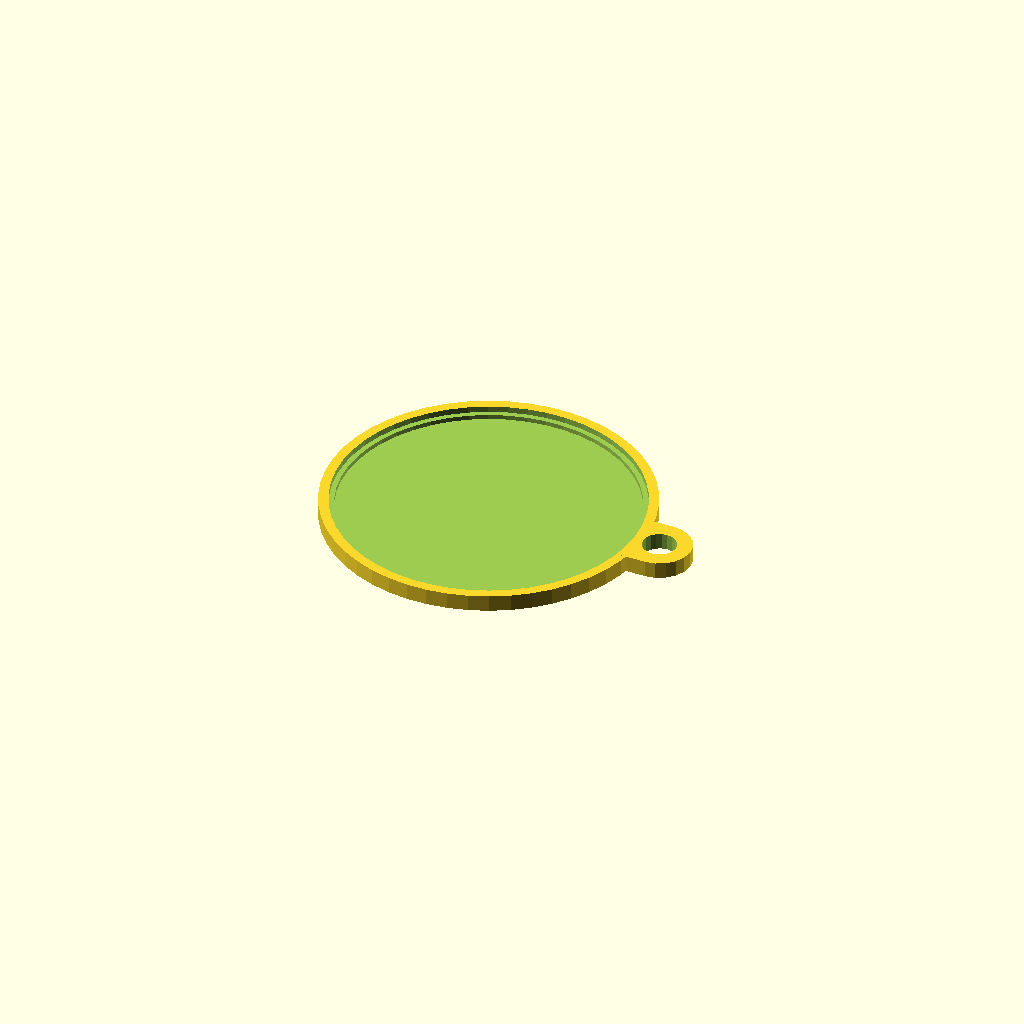
Cell 1 — every parameter at its default value.
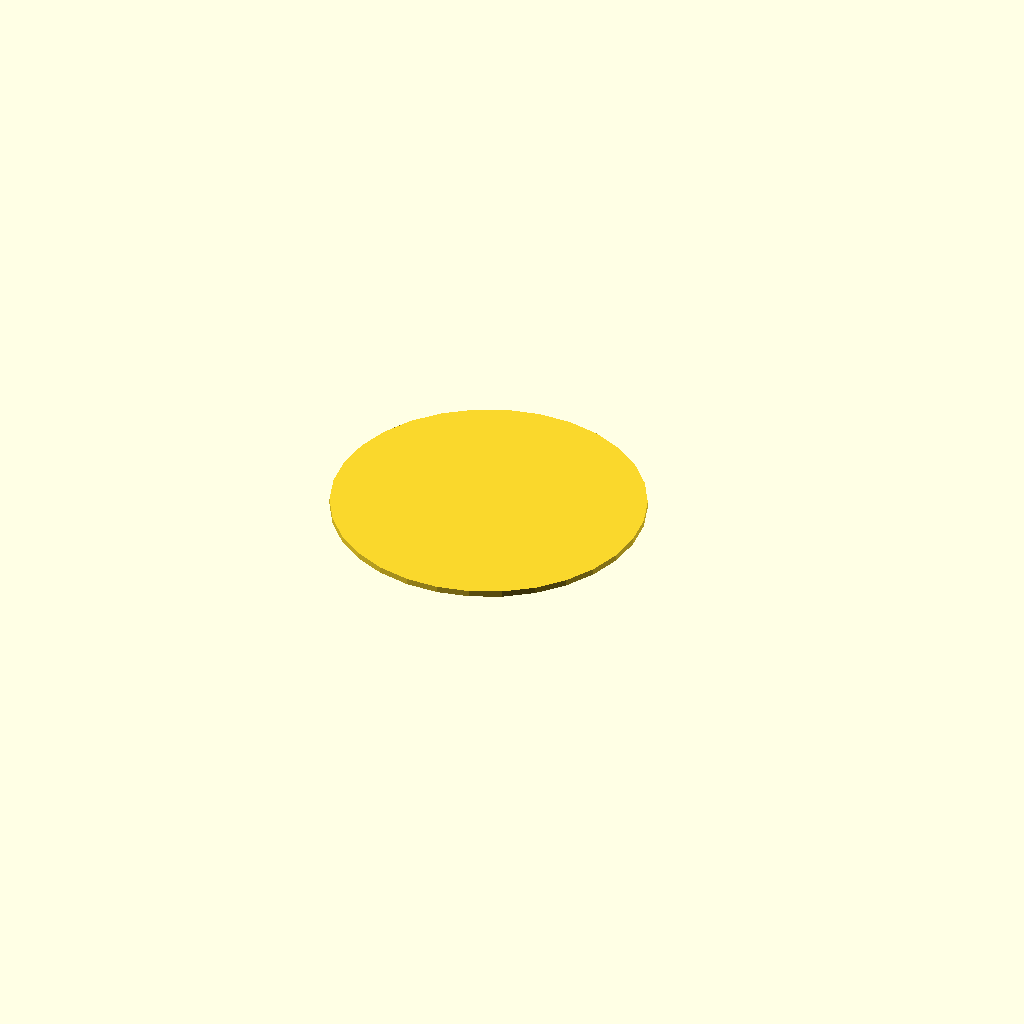
Cell 2 — Part set to 1, the other parameters unchanged.
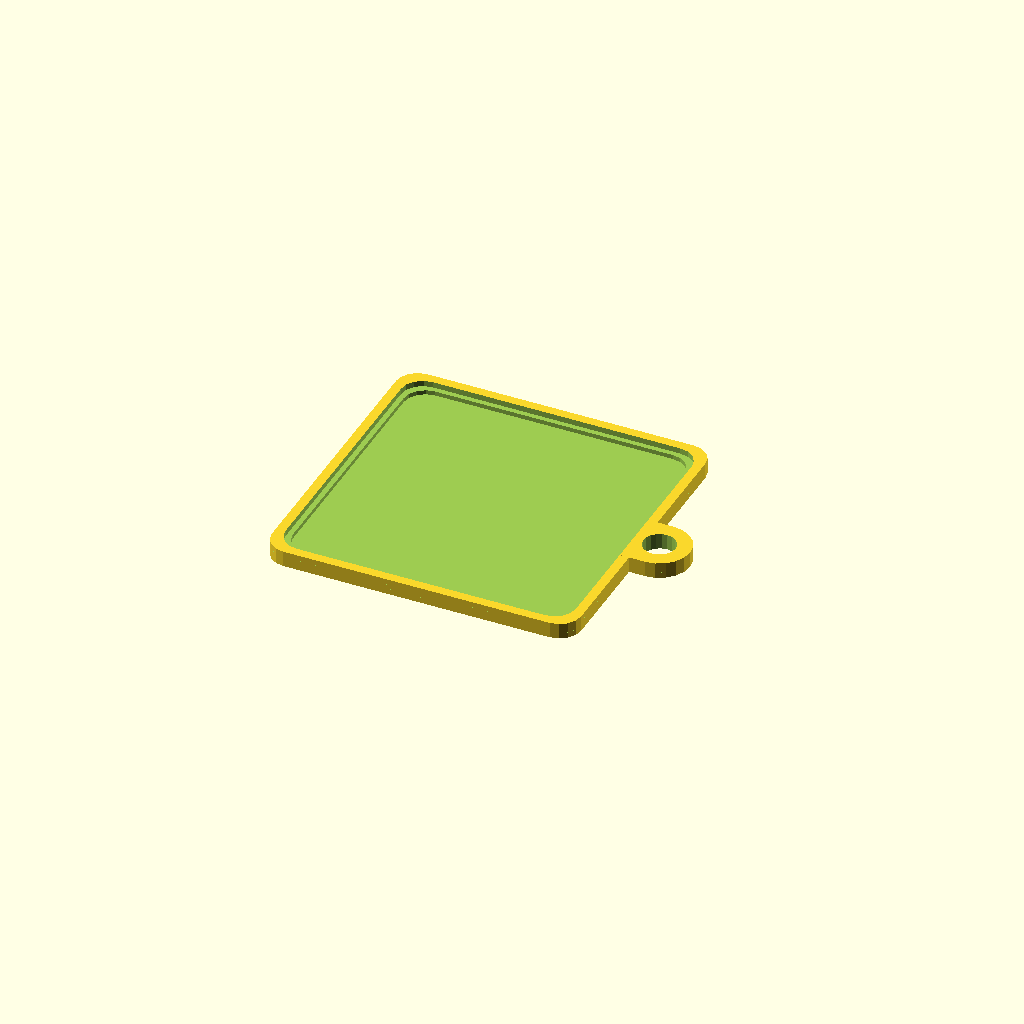
Cell 3: the same model with Shape = 1.
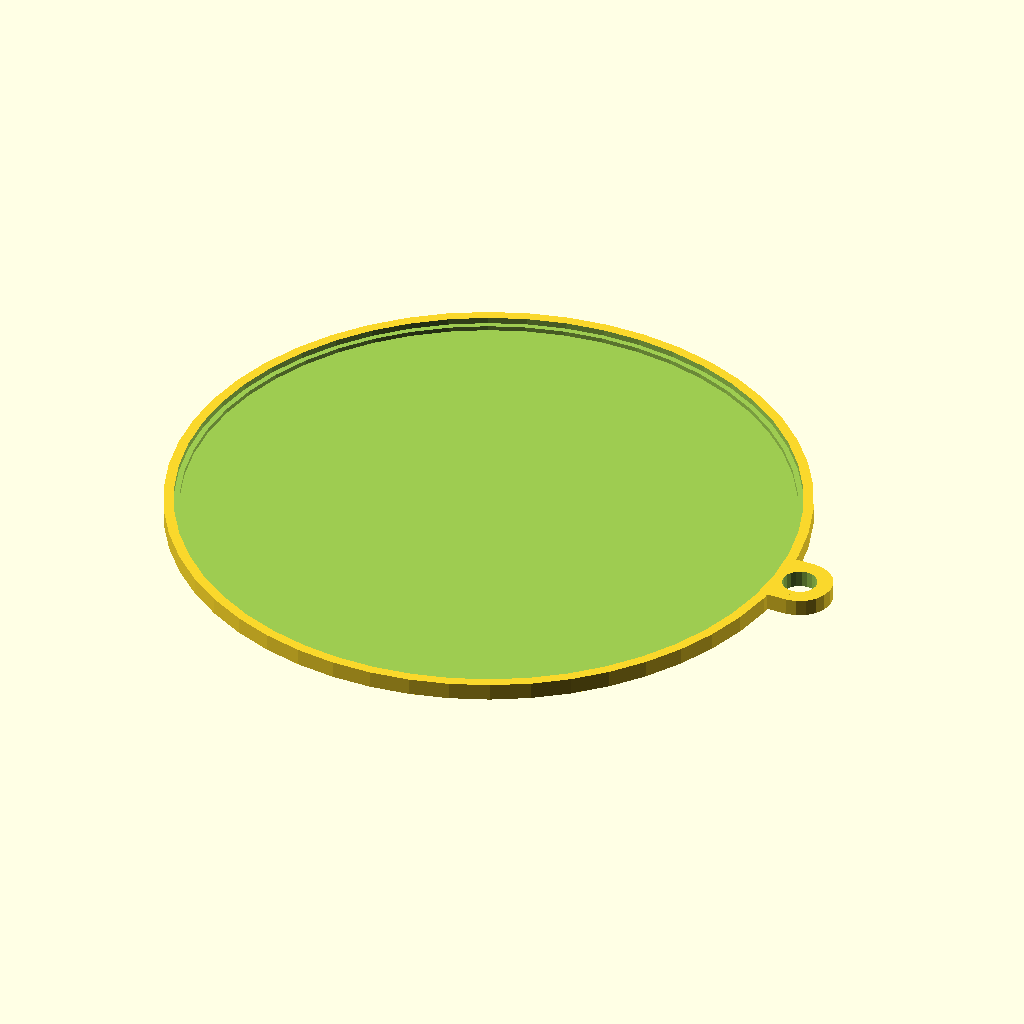
Cell 4 — CavityDiameter set to 78, the other parameters unchanged.
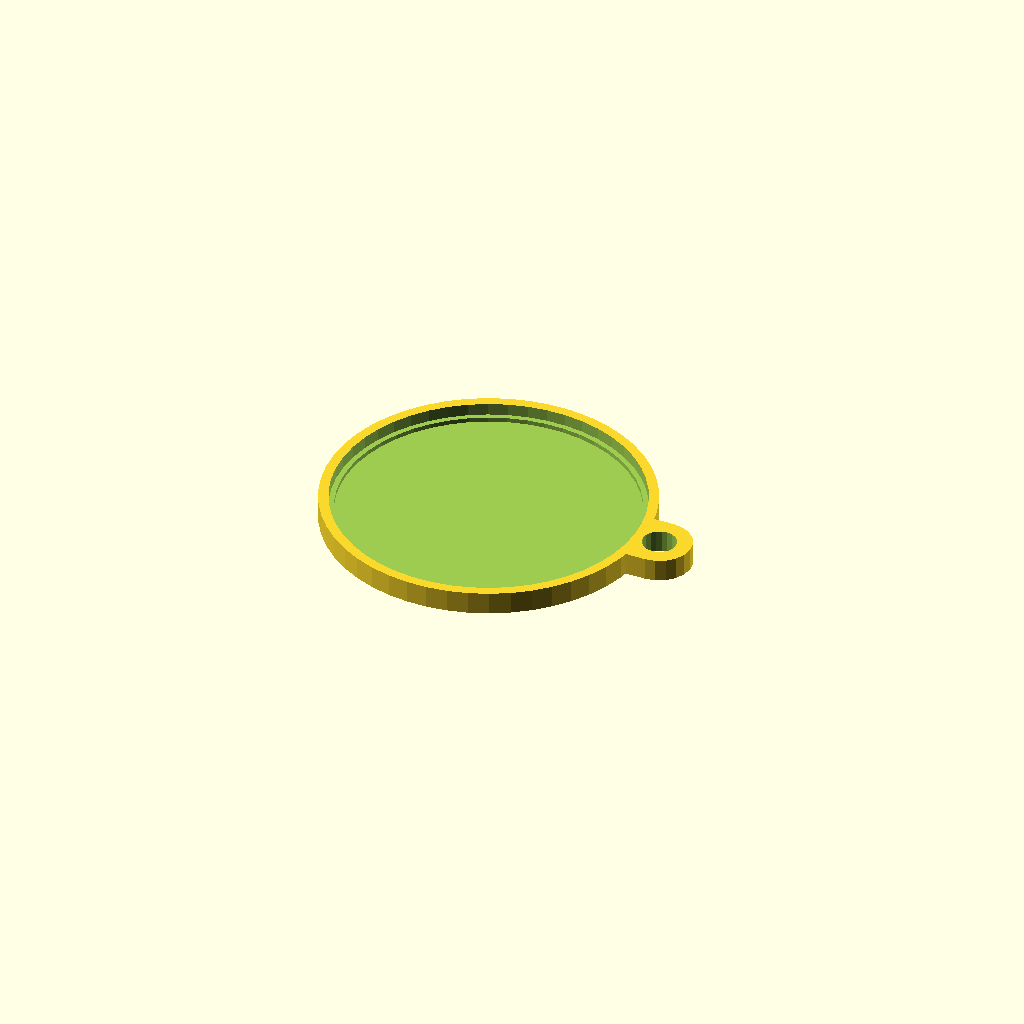
Cell 5: LidThickness = 1.6 (everything else at default).
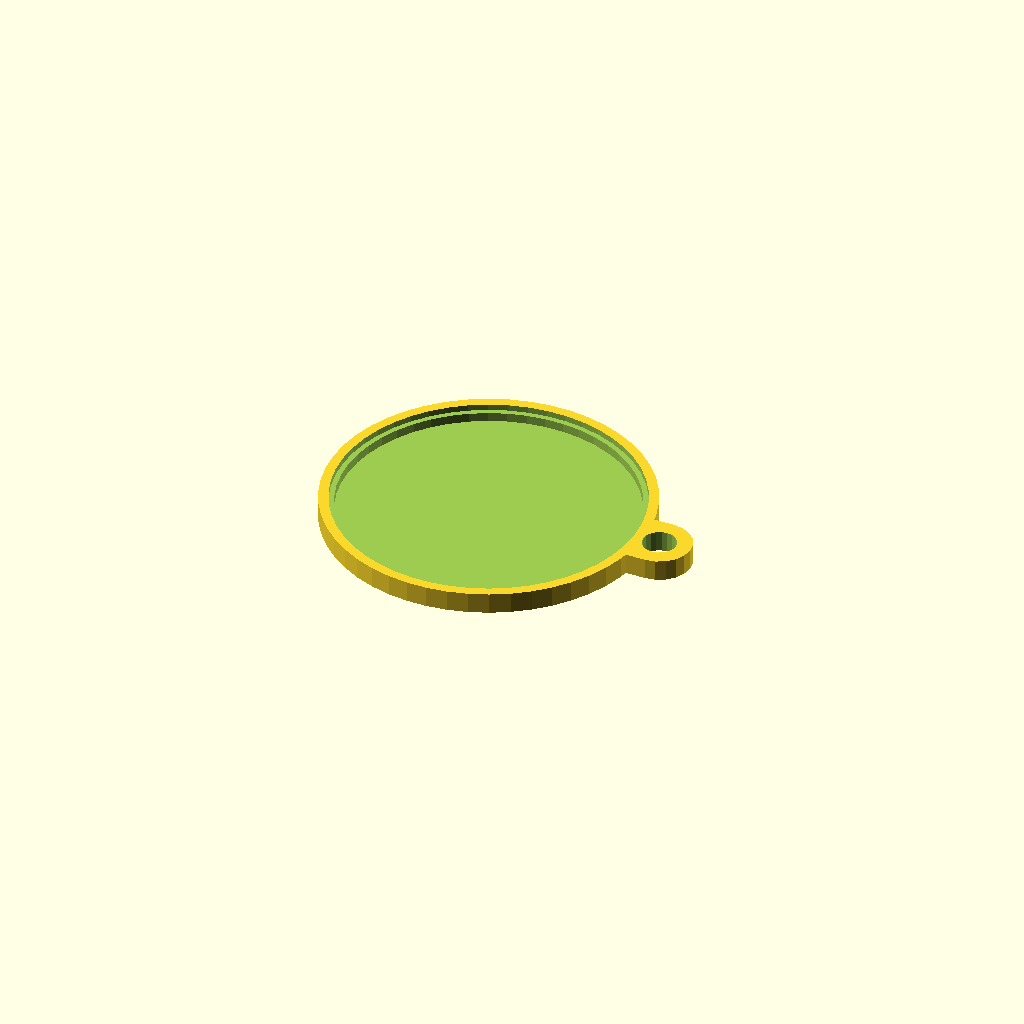
Cell 6: the same model with CavityThickness = 1.2.
One fixed orthographic camera (rotation 55°, 0°, 25°; colour scheme Cornfield) for every cell.
Source of the model, scadFiles/71045/170786.scad:
// Pasutx, 7.4.2013

// NFC keyfob

//

// Change these parameters:



CavityDiameter=39;

Part=0; // [0:Case, 1:Lid]

Shape=0;  // [0:Circle, 1:Square]



LidThickness=0.8;

CavityThickness=0.6;

BottomThickness=0.8;



SideWidth=2;

LidSupportWidth=0.7;



RingOutsideDiameter=8.5;

RingHoleDiameter=4.5;



Tolerance=0.15;



//Only relevant for square fobs

RoundingRadius=3; 



// Do NOT change these parameters:

OutsideRadius=CavityDiameter/2+SideWidth;

CavityRadius=CavityDiameter/2;

RingHoleRadius=RingHoleDiameter/2;

RingOutsideRadius=RingOutsideDiameter/2;

TotalThickness=LidThickness+CavityThickness+BottomThickness;

RingThickness=RingOutsideRadius-RingHoleRadius;





// Create a cube([X,Y,Z]) with rounded vertical edges (radius R)

module RoundedBox (X,Y,Z,R)

{

	intersection()

   {

	   minkowski()

		{

		 cube([X-2*R,Y-2*R,Z],center=true);

		 cylinder(r=R,h=Z,$fn=16,center=true);

		}

		cube([2*X,2*Y,Z],center=true);

	}

}



if (Shape==0)

{

	if (Part==0)

	{

		//Show Case

		difference()

		{

			union()

			{

				//main body

				cylinder(r=OutsideRadius,h=TotalThickness,center=true,$fn=50);

				//ring

				translate([OutsideRadius+RingOutsideRadius-SideWidth,0,0])

					cylinder(r=RingOutsideRadius,h=TotalThickness,center=true,$fn=20);

				//ring connection

				translate([OutsideRadius-SideWidth,0,0])

					cube(size=[2*RingOutsideRadius,2*RingOutsideRadius,TotalThickness],center=true);

			}

			//ring hole

			translate([OutsideRadius+RingOutsideRadius-SideWidth,0,0])

				cylinder(r=RingHoleRadius,h=2*TotalThickness,center=true,$fn=20);

			//nfc cavity

			translate([0,0,BottomThickness])

				cylinder(r=CavityRadius,h=TotalThickness,center=true,$fn=50);

			//lid cavity

			translate([0,0,BottomThickness+CavityThickness])

				cylinder(r=CavityRadius+LidSupportWidth,h=TotalThickness,center=true,$fn=50);

		}

	}

	else

	{

		//Show Lid

		cylinder(r=CavityRadius+LidSupportWidth-Tolerance, h=LidThickness);

	}

}

else

{

	if (Part==0)

	{

		//Show Case

		difference()

		{

			union()

			{

				//main body

				RoundedBox (2*OutsideRadius,2*OutsideRadius,TotalThickness,RoundingRadius);

				//ring

				translate([OutsideRadius+RingOutsideRadius-SideWidth,0,0])

					cylinder(r=RingOutsideRadius,h=TotalThickness,center=true,$fn=20);

				//ring connection

				translate([OutsideRadius-SideWidth,0,0])

					cube(size=[2*RingOutsideRadius,2*RingOutsideRadius,TotalThickness],center=true);

			}

			//ring hole

			translate([OutsideRadius+RingOutsideRadius-SideWidth,0,0])

				cylinder(r=RingHoleRadius,h=2*TotalThickness,center=true,$fn=20);

			//nfc cavity

			translate([0,0,BottomThickness])

				RoundedBox(2*CavityRadius,2*CavityRadius,TotalThickness,RoundingRadius);

			//lid cavity

			translate([0,0,BottomThickness+CavityThickness])

				RoundedBox(2*(CavityRadius+LidSupportWidth),2*(CavityRadius+LidSupportWidth),TotalThickness,RoundingRadius);

		}

	}

	else

	{

		//Show Lid

		RoundedBox(2*(CavityRadius+LidSupportWidth-Tolerance),2*(CavityRadius+LidSupportWidth-Tolerance),LidThickness,RoundingRadius);

	}

}
Parameter table extracted from the source (name, type, default, range or options):
CavityDiameter: number, default 39
Part: number, default 0, options 0, 1
Shape: number, default 0, options 0, 1
LidThickness: number, default 0.8
CavityThickness: number, default 0.6
BottomThickness: number, default 0.8
SideWidth: number, default 2
LidSupportWidth: number, default 0.7
RingOutsideDiameter: number, default 8.5
RingHoleDiameter: number, default 4.5
Tolerance: number, default 0.15
RoundingRadius: number, default 3
